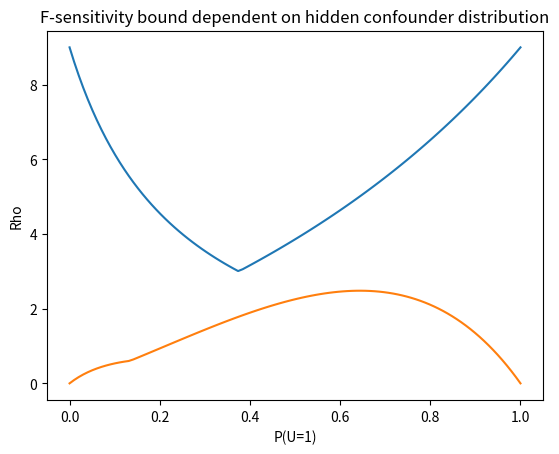

Generate this figure with matplotlib:
import numpy as np
import matplotlib.pyplot as plt

def prior_experiment():
    e0 = 0.1
    e1 = 0.5
    propensity = lambda p: e0 * (1 - p) + e1 * p
    odds_ratio = lambda e, p: (e / (1 - e)) / (propensity(p) / (1 - propensity(p)))
    f = lambda p: odds_ratio(e0, p) * np.log(odds_ratio(e0, p)) * e0 * (1 - p) + odds_ratio(e1, p) * np.log(odds_ratio(e1, p)) * e1 * p
    f_inv = lambda p: 1/odds_ratio(e0, p) * np.log(1/odds_ratio(e0, p)) * (1 - e0) * (1 - p) + 1/odds_ratio(e1, p) * np.log(1/odds_ratio(e1, p)) * (1-e1) * p
    ps = np.linspace(0, 1, 100)
    msm = []
    f_sensitivity = []
    for p in ps:
        f_sensitivity.append(max(f(p), f_inv(p)))
        msm.append(max(odds_ratio(e0, p), odds_ratio(e1, p), 1/odds_ratio(e0,p), 1/odds_ratio(e1,p)))
    plt.plot(ps, msm)
    plt.xlabel('P(U=1)')
    plt.ylabel('Gamma')
    plt.title('MSM bound dependent on hidden confounder distribution')
    plt.show()
    plt.plot(ps, f_sensitivity)
    plt.xlabel('P(U=1)')
    plt.ylabel('Rho')
    plt.title('F-sensitivity bound dependent on hidden confounder distribution')
    plt.show()

def video_figure():
    rhos = [0.1, 0.5, 1, 2, 4]
    lambdas = [1.3, 1.7, 2.5, 4, 5]
    for rho in rhos:
        f = lambda x, y: 0.5 * (x ** 2 / (y ** 2) + 1 / (y ** 2) - np.log(1 / (y ** 2)) - 1) <= rho
        g = lambda x, y: 0.5 * (x ** 2 + y ** 2 - np.log(y ** 2) - 1) <= rho

        dx = np.linspace(-4, 4, 2000)
        dy = np.linspace(0.001, 6.001, 2000)
        x, y = np.meshgrid(dx, dy)

        im = plt.imshow((f(x, y) & g(x, y)).astype(int),
                        extent=(x.min(), x.max(), y.min(), y.max()), origin="lower", cmap="Greys")
        plt.xlabel('mu')
        plt.ylabel('sigma')
        plt.title(f'Selection based on f-sensitivity with rho={rho}')
        plt.show()

    for l in lambdas:
        f = lambda x, y, w: 1 / y * np.exp(-0.5 * (((w - x) / y) ** 2 - w ** 2)) <= l
        g = lambda x, y, w: 1 / l <= 1 / y * np.exp(-0.5 * (((w - x) / y) ** 2 - w ** 2))

        dx = np.linspace(-4, 4, 2000)
        dy = np.linspace(0.001, 6.001, 2000)
        x, y = np.meshgrid(dx, dy)
        ws = np.linspace(-2.5, 2.5, 100)

        res = [f(x, y, w) & g(x, y, w) for w in ws]

        im = plt.imshow((np.bitwise_and.reduce(res, 0)).astype(int),
                        extent=(x.min(), x.max(), y.min(), y.max()), origin="lower", cmap="Greys")

        plt.xlabel('mu')
        plt.ylabel('sigma')
        plt.title(f'Selection based on the MSM with gamma={l}')
        plt.show()

if __name__ == '__main__':
    prior_experiment()